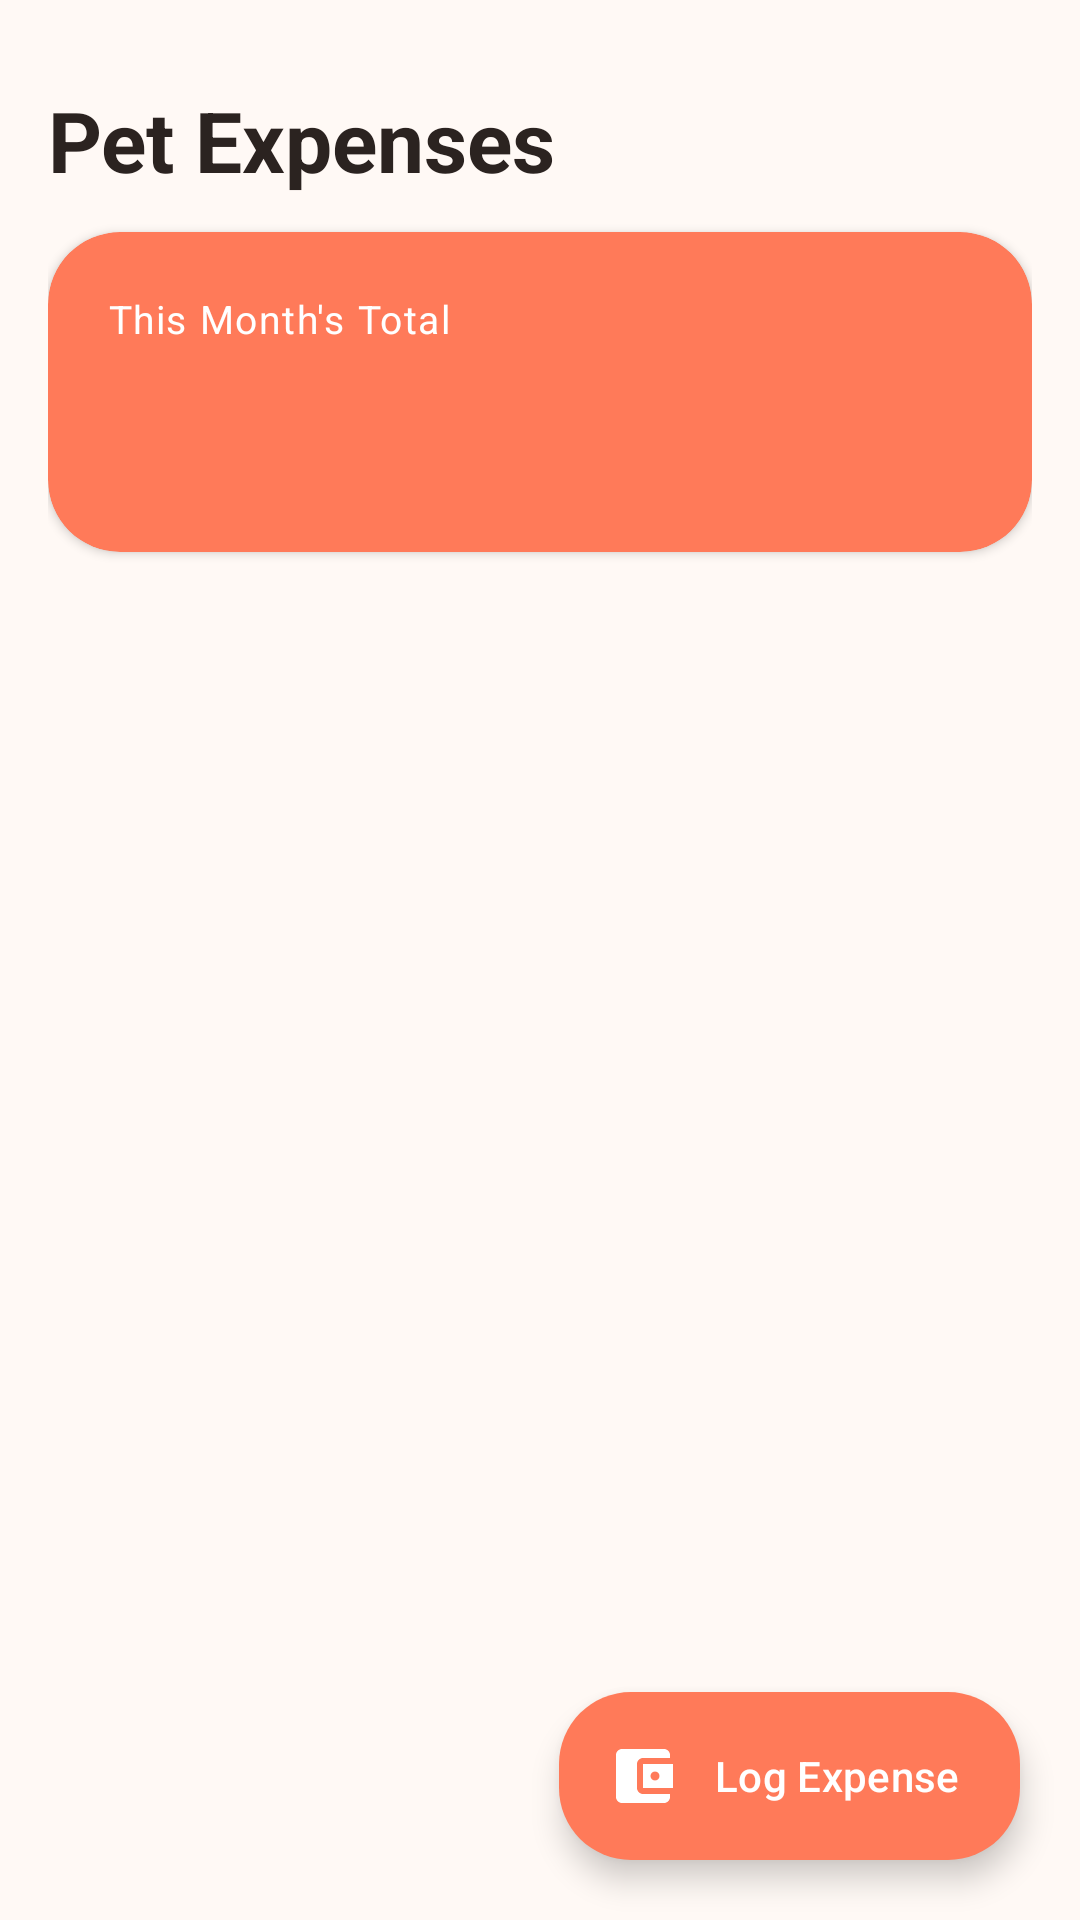

Android layout source for this screen:
<!-- AndroidManifest.xml: application theme Theme.PetMemories -->
<!-- res/layout/fragment_expenses.xml -->
<?xml version="1.0" encoding="utf-8"?>
<androidx.coordinatorlayout.widget.CoordinatorLayout
    xmlns:android="http://schemas.android.com/apk/res/android"
    xmlns:app="http://schemas.android.com/apk/res-auto"
    xmlns:tools="http://schemas.android.com/tools"
    android:layout_width="match_parent"
    android:layout_height="match_parent"
    android:background="@color/background">

    <LinearLayout
        android:layout_width="match_parent"
        android:layout_height="match_parent"
        android:orientation="vertical"
        android:padding="16dp">

        <TextView
            android:layout_width="match_parent"
            android:layout_height="wrap_content"
            android:text="@string/title_expenses"
            android:textColor="@color/on_background"
            android:textSize="28sp"
            android:textStyle="bold"
            android:paddingTop="12dp"
            android:paddingBottom="12dp" />

        
        <com.google.android.material.card.MaterialCardView
            android:layout_width="match_parent"
            android:layout_height="wrap_content"
            android:layout_marginBottom="16dp"
            app:cardBackgroundColor="@color/primary"
            app:cardCornerRadius="24dp"
            app:cardElevation="2dp"
            app:strokeWidth="0dp">

            <LinearLayout
                android:layout_width="match_parent"
                android:layout_height="wrap_content"
                android:orientation="vertical"
                android:padding="20dp">

                <TextView
                    android:layout_width="wrap_content"
                    android:layout_height="wrap_content"
                    android:text="@string/monthly_total_label"
                    android:textColor="@color/on_primary"
                    android:textSize="13sp"
                    android:letterSpacing="0.04" />

                <TextView
                    android:id="@+id/tv_monthly_total"
                    android:layout_width="wrap_content"
                    android:layout_height="wrap_content"
                    android:layout_marginTop="6dp"
                    android:textColor="@color/on_primary"
                    android:textSize="32sp"
                    android:textStyle="bold"
                    tools:text="$142.50" />
            </LinearLayout>
        </com.google.android.material.card.MaterialCardView>

        <TextView
            android:id="@+id/tv_empty_expenses"
            android:layout_width="match_parent"
            android:layout_height="0dp"
            android:layout_weight="1"
            android:gravity="center"
            android:text="@string/no_expenses_yet"
            android:textColor="@color/on_surface_variant"
            android:textSize="15sp"
            android:padding="32dp"
            android:visibility="gone" />

        <androidx.recyclerview.widget.RecyclerView
            android:id="@+id/recycler_expenses"
            android:layout_width="match_parent"
            android:layout_height="0dp"
            android:layout_weight="1"
            tools:listitem="@layout/item_expense" />
    </LinearLayout>

    <com.google.android.material.floatingactionbutton.ExtendedFloatingActionButton
        android:id="@+id/fab_add_expense"
        android:layout_width="wrap_content"
        android:layout_height="wrap_content"
        android:layout_gravity="bottom|end"
        android:layout_margin="20dp"
        android:text="@string/add_expense"
        android:textColor="@color/on_primary"
        app:icon="@drawable/ic_expense"
        app:iconTint="@color/on_primary"
        app:backgroundTint="@color/primary"
        app:shapeAppearanceOverlay="@style/ShapeAppearance.PetMemories.LargeCorner" />

</androidx.coordinatorlayout.widget.CoordinatorLayout>
<!-- res/layout/item_expense.xml (included above) -->
<?xml version="1.0" encoding="utf-8"?>
<com.google.android.material.card.MaterialCardView
    xmlns:android="http://schemas.android.com/apk/res/android"
    xmlns:app="http://schemas.android.com/apk/res-auto"
    xmlns:tools="http://schemas.android.com/tools"
    android:layout_width="match_parent"
    android:layout_height="wrap_content"
    android:layout_marginBottom="10dp"
    app:cardBackgroundColor="@color/surface"
    app:cardCornerRadius="20dp"
    app:cardElevation="1dp"
    app:strokeColor="@color/card_stroke"
    app:strokeWidth="1dp">

    <LinearLayout
        android:layout_width="match_parent"
        android:layout_height="wrap_content"
        android:orientation="horizontal"
        android:gravity="center_vertical"
        android:padding="16dp">

        <TextView
            android:id="@+id/tv_expense_icon"
            android:layout_width="44dp"
            android:layout_height="44dp"
            android:gravity="center"
            android:text="🍖"
            android:textSize="20sp"
            android:background="@drawable/bg_share_card" />

        <LinearLayout
            android:layout_width="0dp"
            android:layout_height="wrap_content"
            android:layout_weight="1"
            android:layout_marginStart="14dp"
            android:orientation="vertical">

            <TextView
                android:id="@+id/tv_expense_title"
                android:layout_width="wrap_content"
                android:layout_height="wrap_content"
                android:textColor="@color/on_surface"
                android:textSize="15sp"
                android:textStyle="bold"
                tools:text="Premium Dry Food" />

            <TextView
                android:id="@+id/tv_expense_category_date"
                android:layout_width="wrap_content"
                android:layout_height="wrap_content"
                android:layout_marginTop="2dp"
                android:textColor="@color/on_surface_variant"
                android:textSize="12sp"
                tools:text="Food • Oct 22, 2026" />
        </LinearLayout>

        <TextView
            android:id="@+id/tv_expense_amount"
            android:layout_width="wrap_content"
            android:layout_height="wrap_content"
            android:textColor="@color/on_surface"
            android:textSize="16sp"
            android:textStyle="bold"
            tools:text="$54.00" />
    </LinearLayout>
</com.google.android.material.card.MaterialCardView>
<!-- resources referenced by this layout -->
<resources>
  <color name="background">#FFF9F5</color>
  <color name="card_stroke">#F0E5DF</color>
  <color name="on_background">#2B2320</color>
  <color name="on_primary">#FFFFFF</color>
  <color name="on_surface">#2B2320</color>
  <color name="on_surface_variant">#685E5A</color>
  <color name="primary">#FF7A59</color>
  <color name="surface">#FFFFFF</color>
  <!-- drawable bg_share_card (drawable) -->
  <?xml version="1.0" encoding="utf-8"?>
  <shape xmlns:android="http://schemas.android.com/apk/res/android"
      android:shape="rectangle">
      <solid android:color="#FFFFFF" />
      <corners android:radius="24dp" />
      <stroke
          android:width="2dp"
          android:color="#FFE3DA" />
  </shape>
  <!-- drawable ic_expense (drawable) -->
  <vector xmlns:android="http://schemas.android.com/apk/res/android"
      android:width="24dp"
      android:height="24dp"
      android:viewportWidth="24"
      android:viewportHeight="24">
      <path
          android:fillColor="#FF7A59"
          android:pathData="M21,18v1c0,1.1 -0.9,2 -2,2H5c-1.11,0 -2,-0.9 -2,-2V5c0,-1.1 0.89,-2 2,-2h14c1.1,0 2,0.9 2,2v1h-9c-1.11,0 -2,0.9 -2,2v8c0,1.1 0.89,2 2,2h9zm-9,-2h10V8H12v8zm4,-2.5c-0.83,0 -1.5,-0.67 -1.5,-1.5s0.67,-1.5 1.5,-1.5 1.5,0.67 1.5,1.5 -0.67,1.5 -1.5,1.5z" />
  </vector>
  <string name="add_expense">Log Expense</string>
  <string name="monthly_total_label">This Month\'s Total</string>
  <string name="no_expenses_yet">No expenses logged yet. Track food, vet visits, and toys!</string>
  <string name="title_expenses">Pet Expenses</string>
  <style name="ShapeAppearance.PetMemories.LargeCorner" parent="ShapeAppearance.Material3.Corner.Medium">
          <item name="cornerSize">24dp</item>
      </style>
  <style name="Theme.PetMemories" parent="Theme.Material3.DayNight.NoActionBar">
          
          <item name="colorPrimary">@color/primary</item>
          <item name="colorOnPrimary">@color/on_primary</item>
          <item name="colorPrimaryContainer">@color/primary_container</item>
          <item name="colorOnPrimaryContainer">@color/on_primary_container</item>
          <item name="colorSecondary">@color/secondary</item>
          <item name="colorSecondaryContainer">@color/secondary_container</item>
          <item name="colorOnSecondaryContainer">@color/on_secondary_container</item>
  
          
          <item name="android:colorBackground">@color/background</item>
          <item name="colorSurface">@color/surface</item>
          <item name="colorOnSurface">@color/on_surface</item>
          <item name="colorSurfaceVariant">@color/surface_variant</item>
          <item name="colorOnSurfaceVariant">@color/on_surface_variant</item>
          <item name="colorOutline">@color/outline</item>
  
          
          <item name="android:statusBarColor">@color/background</item>
          <item name="android:navigationBarColor">@color/surface</item>
          <item name="android:windowLightStatusBar">true</item>
          <item name="android:windowLightNavigationBar">true</item>
  
          
          <item name="shapeAppearanceCornerMedium">@style/ShapeAppearance.PetMemories.LargeCorner</item>
          <item name="shapeAppearanceCornerLarge">@style/ShapeAppearance.PetMemories.ExtraLargeCorner</item>
      </style>
  <color name="primary_container">#FFE3DA</color>
  <color name="on_primary_container">#3D1206</color>
  <color name="secondary">#FFA726</color>
  <color name="secondary_container">#FFECCF</color>
  <color name="on_secondary_container">#331E00</color>
  <color name="surface_variant">#F4ECE7</color>
  <color name="outline">#E2D5CF</color>
  <style name="ShapeAppearance.PetMemories.ExtraLargeCorner" parent="ShapeAppearance.Material3.Corner.Large">
          <item name="cornerSize">28dp</item>
      </style>
</resources>
